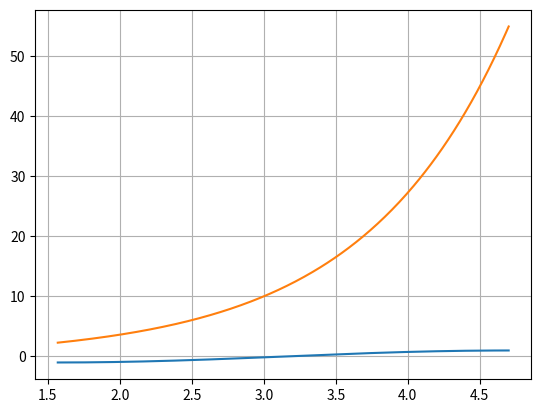

Reproduce this figure in Python.
# -*- coding: utf-8 -*-
from math import sin
import numpy as np
import matplotlib.pyplot as plt

def mans_sinuss(x):
    k = 0
    a = (-1)*x**1/(1)
    S = a
    while k<500:
        k = k + 1
        R = (-1)*x**2 /((2*k)*(2*k+1))
        a = a * R
        S = S + a
    return S

def mans_sinussh(x):
    k = 0
    a = x**1/(1)
    S = a
    while k<500:
        k = k + 1
        R = x**2 /((2*k)*(2*k+1))
        a = a * R
        S = S + a
    return S

a = 1.57 #pi/2
b = 4.71 #3*pi/2
x = np.arange(a,b,0.01)
y = mans_sinuss(x)
yy = mans_sinussh(x)
plt.plot(x,y)
plt.plot (x,yy)
plt.grid()
plt.show()


